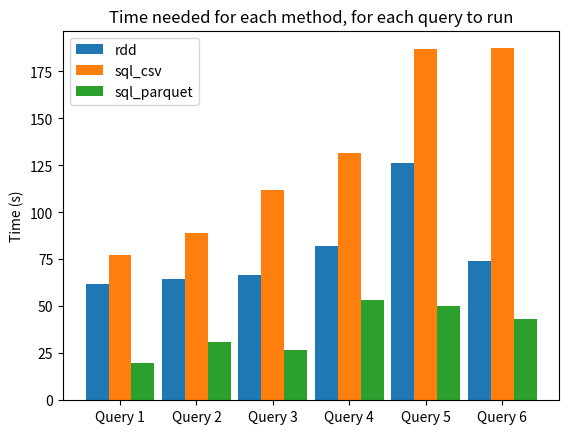

This chart was generated by the following Python code:
#pip install numpy
#pip install matplotlib

import numpy as np
import matplotlib.pyplot as plt

queries = ['Query 1','Query 2','Query 3', 'Query 4', 'Query 5', 'Query 6']
rdd = [61.6654, 64.7469, 66.9189, 82.1096, 126.111, 74.1933]
sql_csv = [77.3692, 89.0526, 111.7683, 131.7757, 187.0414, 187.3071]
sql_parquet = [19.8447, 31.0392, 26.843, 53.2964, 49.9423, 43.4202]

x_axis = np.arange(len(queries))

plt.bar(x_axis -0.3, rdd, width=0.3, label = 'rdd')
plt.bar(x_axis, sql_csv, width=0.3, label = 'sql_csv')
plt.bar(x_axis +0.3, sql_parquet, width=0.3, label = 'sql_parquet')

plt.xticks(x_axis, queries)
plt.ylabel("Time (s)")
plt.title("Time needed for each method, for each query to run")
plt.legend()

plt.show()
